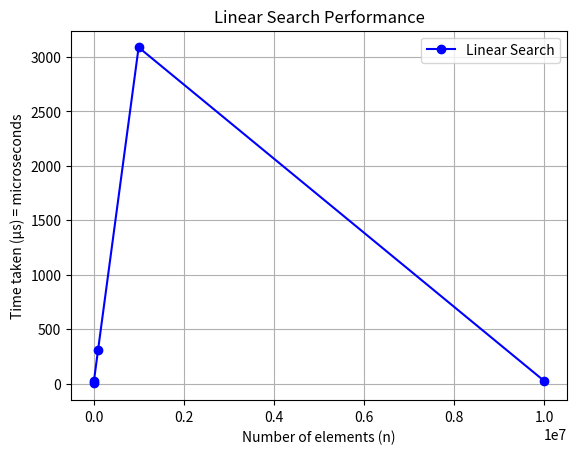

Reproduce this figure in Python.
import matplotlib.pyplot as plt

# Input sizes and corresponding linear search times (in seconds)
n_values = [1000, 10000, 100000, 1000000, 10000000]
linear_times_seconds = [0.000002, 0.000027, 0.000308, 0.003087, 0.000022]

# Convert time values to microseconds for better visualization
linear_times_micro = [t * 1e6 for t in linear_times_seconds]

# Plotting the performance graph
plt.plot(n_values, linear_times_micro, label="Linear Search", marker='o', color='blue')

# Labeling the axes and adding a title
plt.xlabel("Number of elements (n)")
plt.ylabel("Time taken (μs) = microseconds")
plt.title("Linear Search Performance")

# Display legend and grid
plt.legend()
plt.grid(True)

# Show the plot
plt.show()
